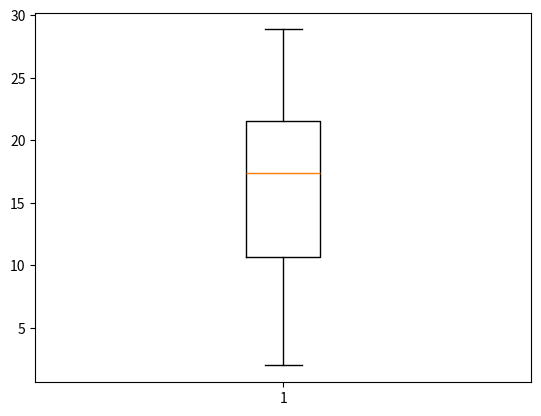

This figure's Python source:
from random import random, randint
from math import sqrt
import matplotlib.pyplot as plt
dim = 2
largo = 50
pos = [0]*dim
lista = []
replicas = 50
def paso(pos, dim):
    d = randint(0, dim-1)
    pos[d] += -1 if random() < 0.5 else 1
    return pos
for i in range(replicas):
    posinicial = [0, 0]
    for t in range(largo):
        pos = paso(pos, dim)
        #print(pos)
    resultado = sqrt((posinicial[0] - pos[0])**2 + (posinicial[1] - pos[1])**2) 
    lista.append(resultado)
print(lista)
plt.boxplot(lista)
plt.show()
